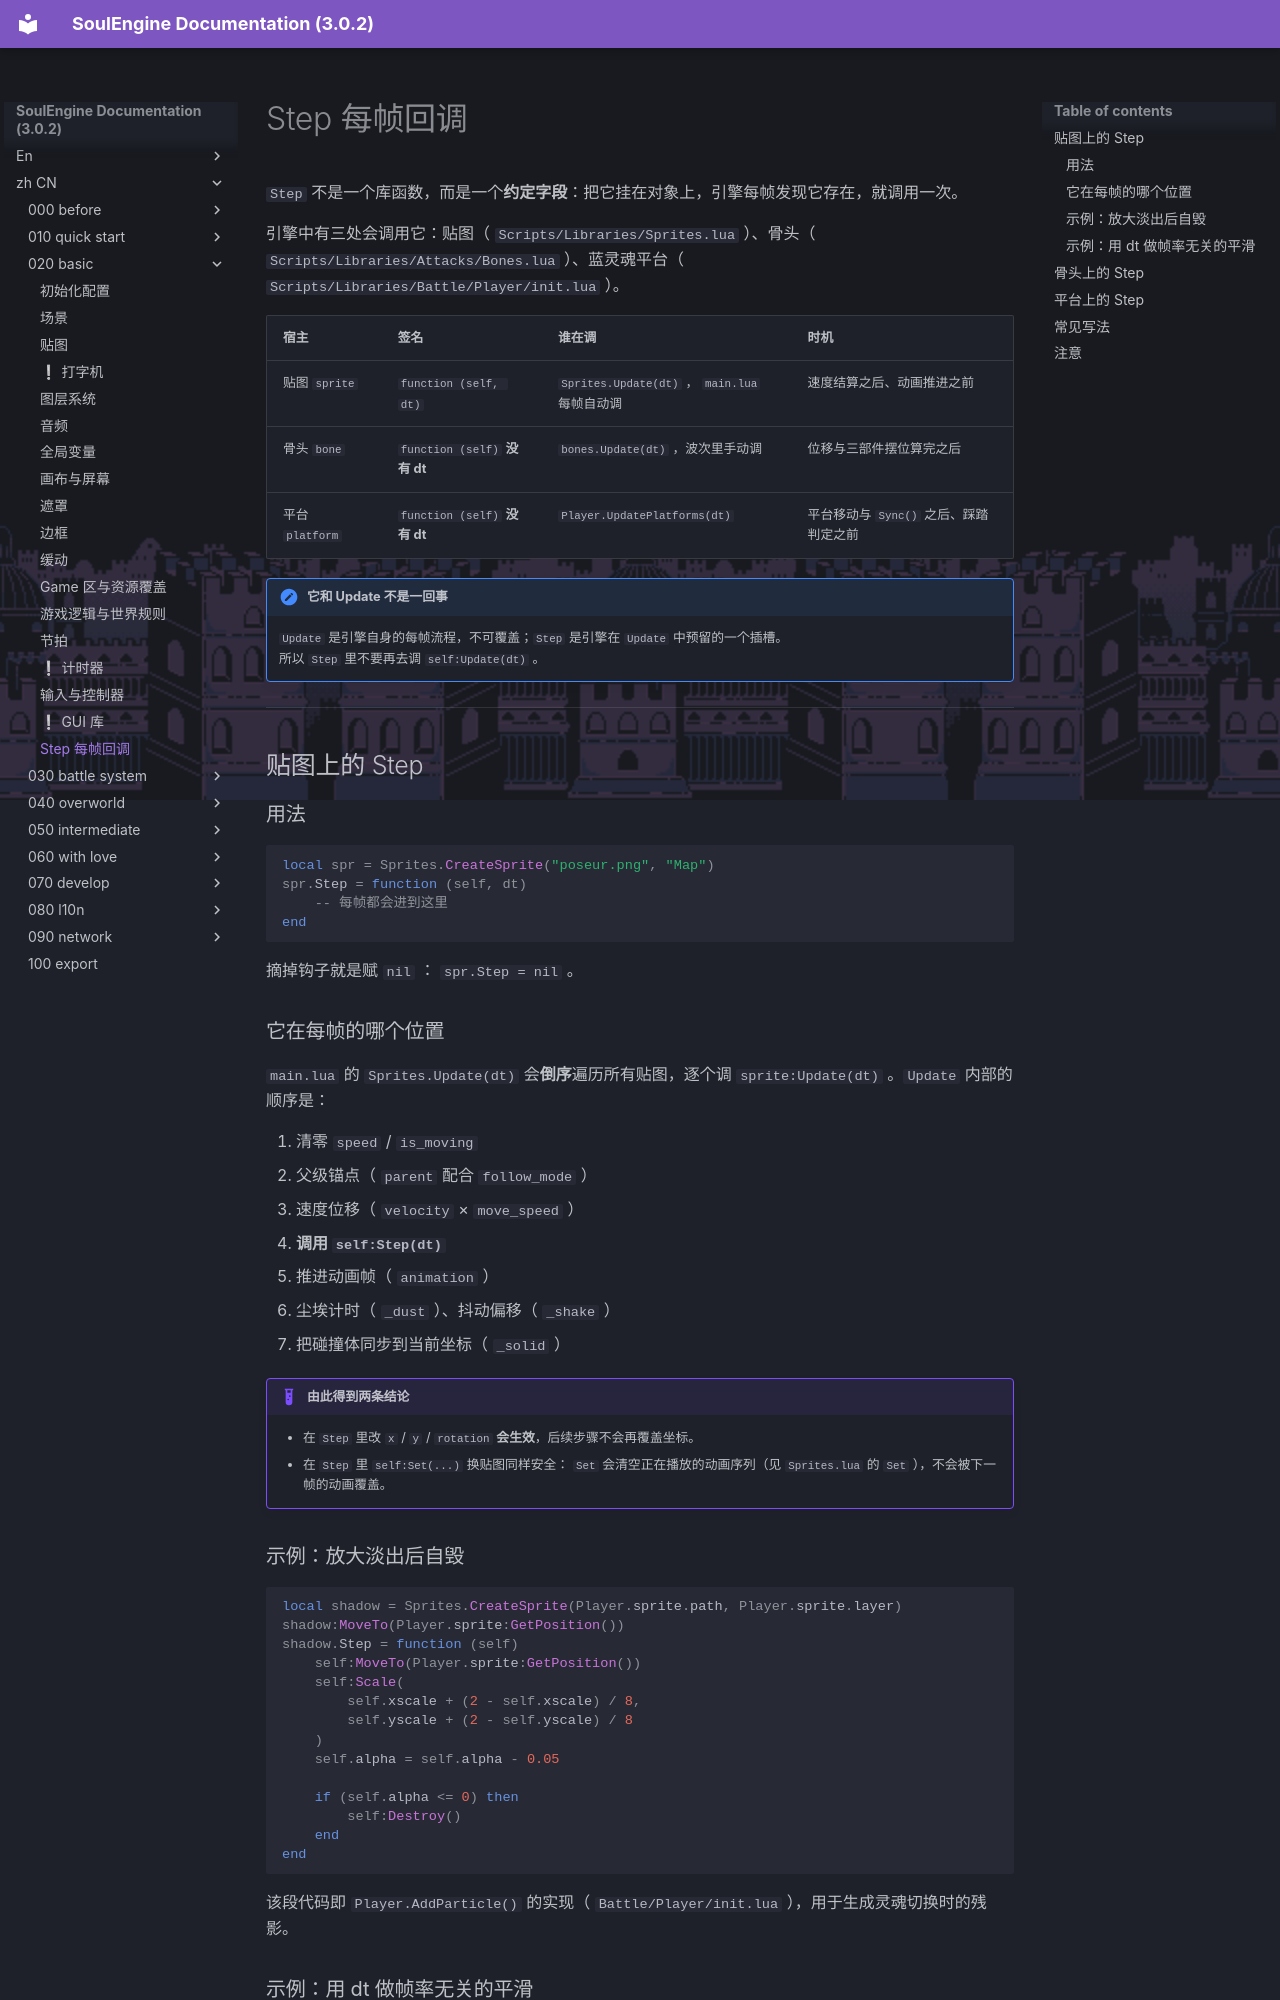

repository: AnskiyyRenew/SoulEngine-Documentation · page: zh_CN/020_basic/170_step/index.html · generator: mkdocs

---
title: Step 每帧回调
---

`Step` 不是一个库函数，而是一个**约定字段**：把它挂在对象上，引擎每帧发现它存在，就调用一次。

引擎中有三处会调用它：贴图（ `Scripts/Libraries/Sprites.lua` ）、骨头（ `Scripts/Libraries/Attacks/Bones.lua` ）、蓝灵魂平台（ `Scripts/Libraries/Battle/Player/init.lua` ）。

| 宿主 | 签名 | 谁在调 | 时机 |
|---|---|---|---|
| 贴图 `sprite` | `function (self, dt)` | `Sprites.Update(dt)` ， `main.lua` 每帧自动调 | 速度结算之后、动画推进之前 |
| 骨头 `bone` | `function (self)` **没有 dt** | `bones.Update(dt)` ，波次里手动调 | 位移与三部件摆位算完之后 |
| 平台 `platform` | `function (self)` **没有 dt** | `Player.UpdatePlatforms(dt)` | 平台移动与 `Sync()` 之后、踩踏判定之前 |

!!! note "它和 Update 不是一回事"
    `Update` 是引擎自身的每帧流程，不可覆盖；`Step` 是引擎在 `Update` 中预留的一个插槽。<br>
    所以 `Step` 里不要再去调 `self:Update(dt)` 。

---

## 贴图上的 Step

### 用法

```lua
local spr = Sprites.CreateSprite("poseur.png", "Map")
spr.Step = function (self, dt)
    -- 每帧都会进到这里
end
```

摘掉钩子就是赋 `nil` ： `spr.Step = nil` 。

### 它在每帧的哪个位置

`main.lua` 的 `Sprites.Update(dt)` 会**倒序**遍历所有贴图，逐个调 `sprite:Update(dt)` 。`Update` 内部的顺序是：

1. 清零 `speed` / `is_moving`
2. 父级锚点（ `parent` 配合 `follow_mode` ）
3. 速度位移（ `velocity` × `move_speed` ）
4. **调用 `self:Step(dt)`**
5. 推进动画帧（ `animation` ）
6. 尘埃计时（ `_dust` ）、抖动偏移（ `_shake` ）
7. 把碰撞体同步到当前坐标（ `_solid` ）

!!! example "由此得到两条结论"
    - 在 `Step` 里改 `x` / `y` / `rotation` **会生效**，后续步骤不会再覆盖坐标。
    - 在 `Step` 里 `self:Set(...)` 换贴图同样安全： `Set` 会清空正在播放的动画序列（见 `Sprites.lua` 的 `Set` ），不会被下一帧的动画覆盖。

### 示例：放大淡出后自毁

```lua
local shadow = Sprites.CreateSprite(Player.sprite.path, Player.sprite.layer)
shadow:MoveTo(Player.sprite:GetPosition())
shadow.Step = function (self)
    self:MoveTo(Player.sprite:GetPosition())
    self:Scale(
        self.xscale + (2 - self.xscale) / 8,
        self.yscale + (2 - self.yscale) / 8
    )
    self.alpha = self.alpha - 0.05

    if (self.alpha <= 0) then
        self:Destroy()
    end
end
```

该段代码即 `Player.AddParticle()` 的实现（ `Battle/Player/init.lua` ），用于生成灵魂切换时的残影。
